Dataset: data (GitHub, ysnni2/PhotoTrip). Classes: beach, city, culture, festival, food, nature.

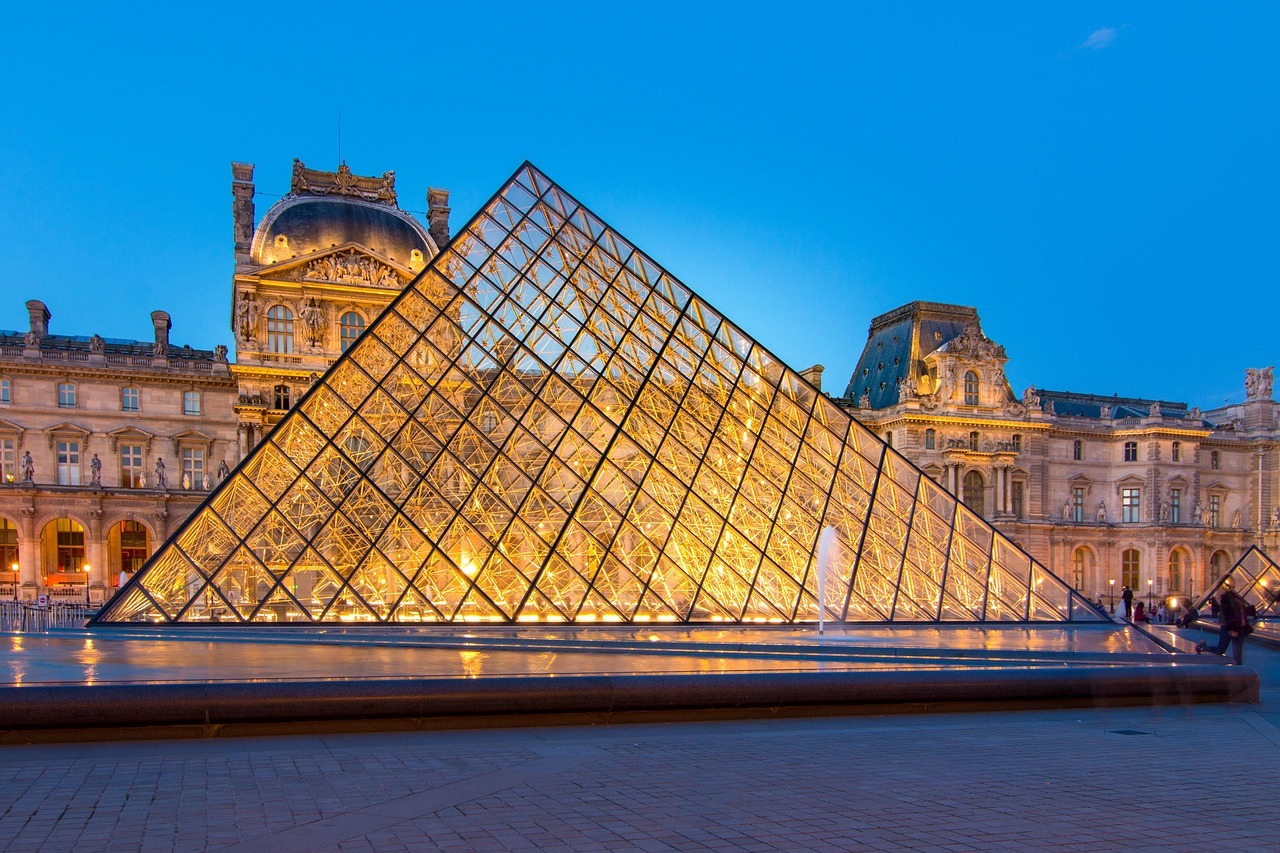
Label: culture

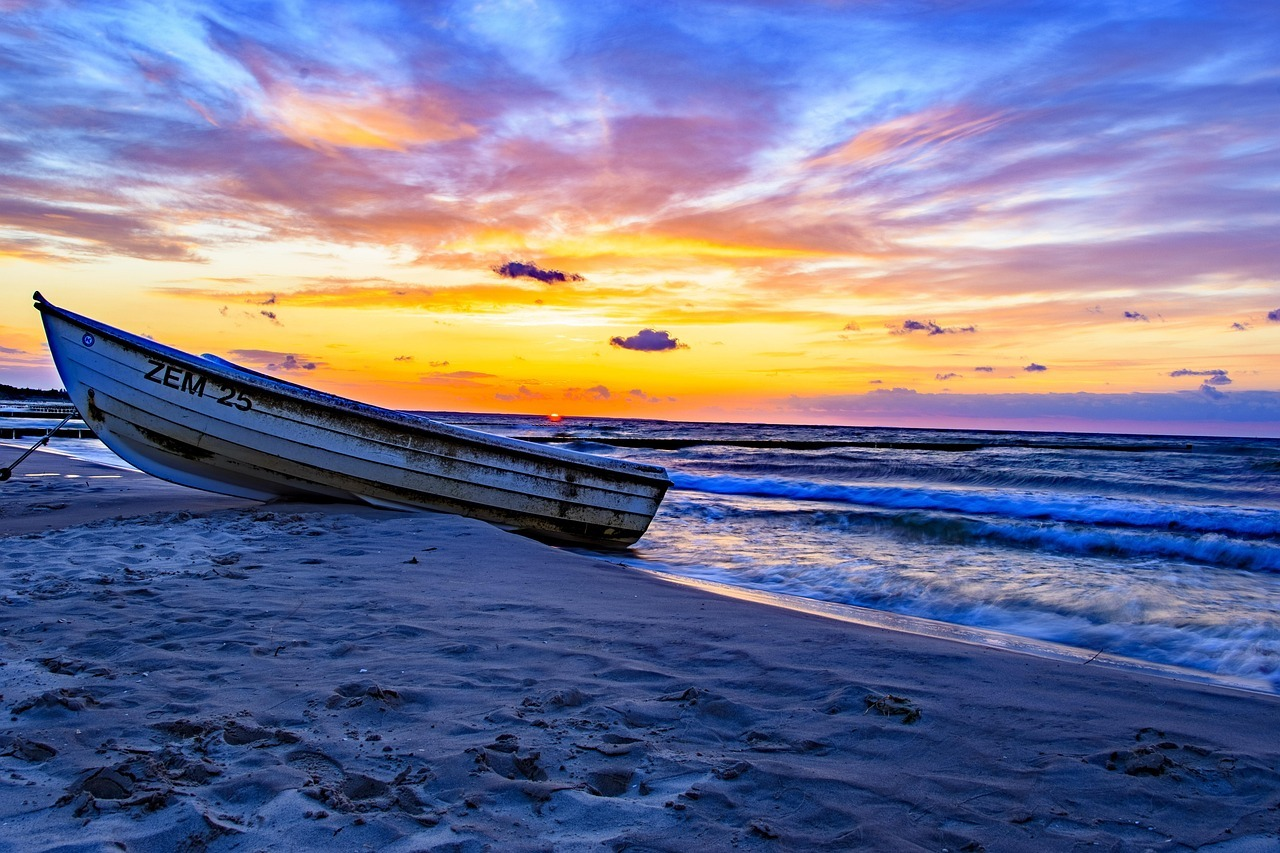
Label: beach

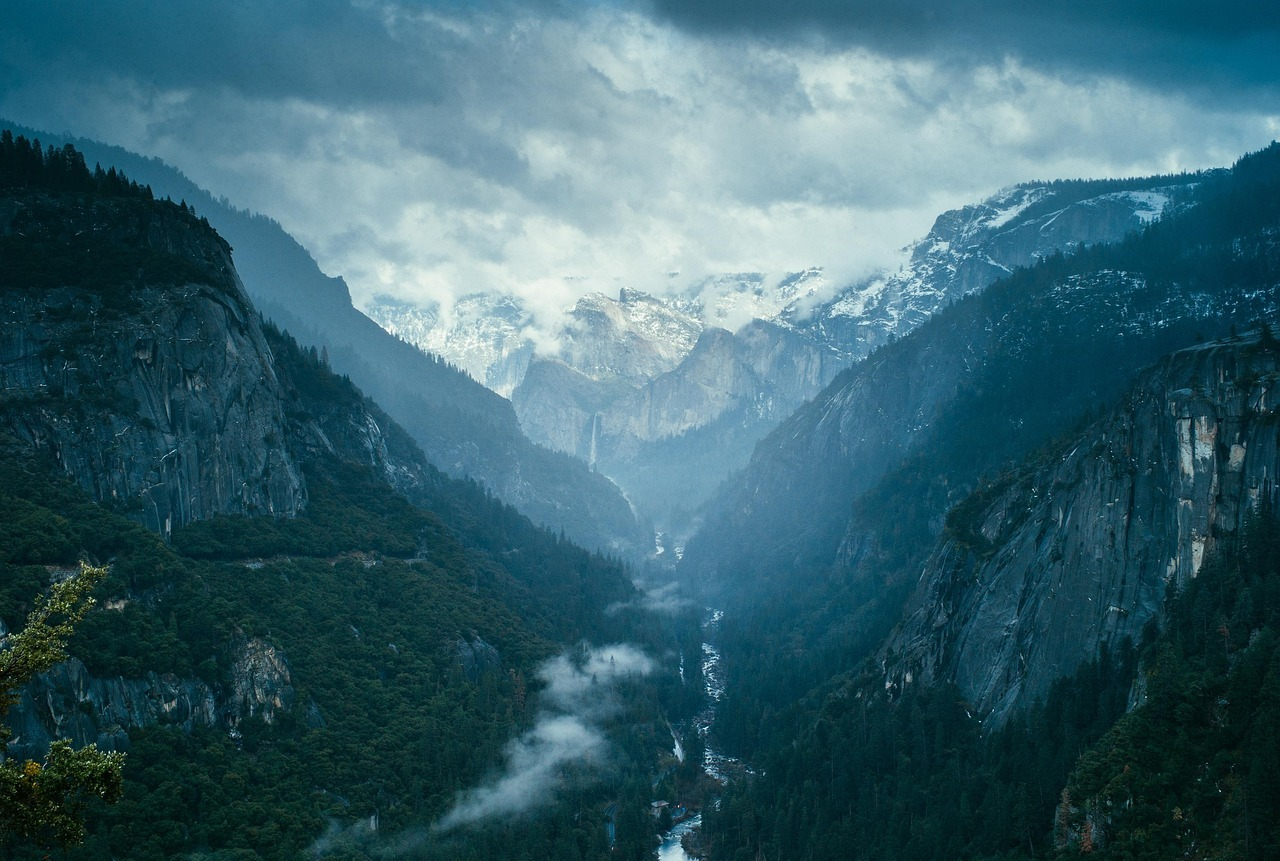
Label: nature

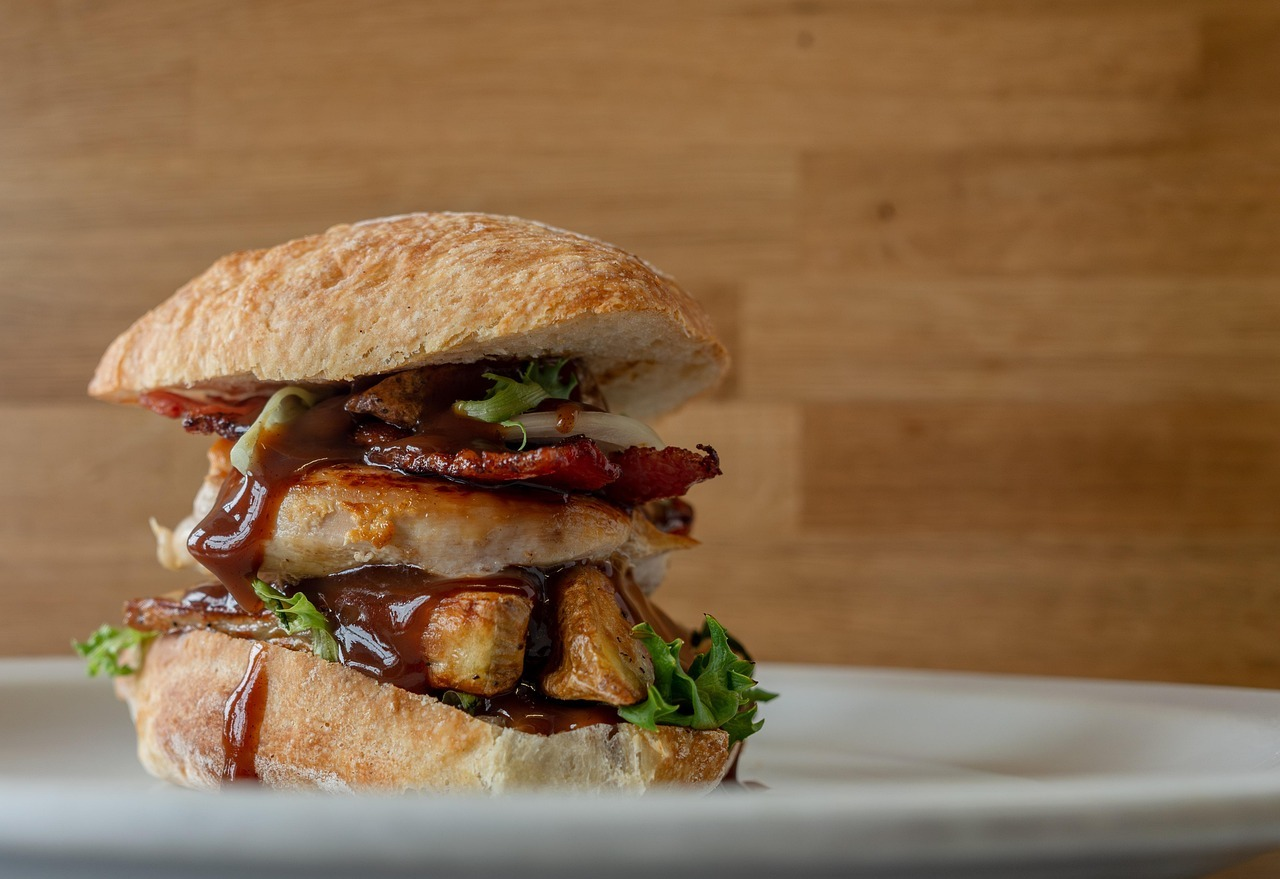
Label: food

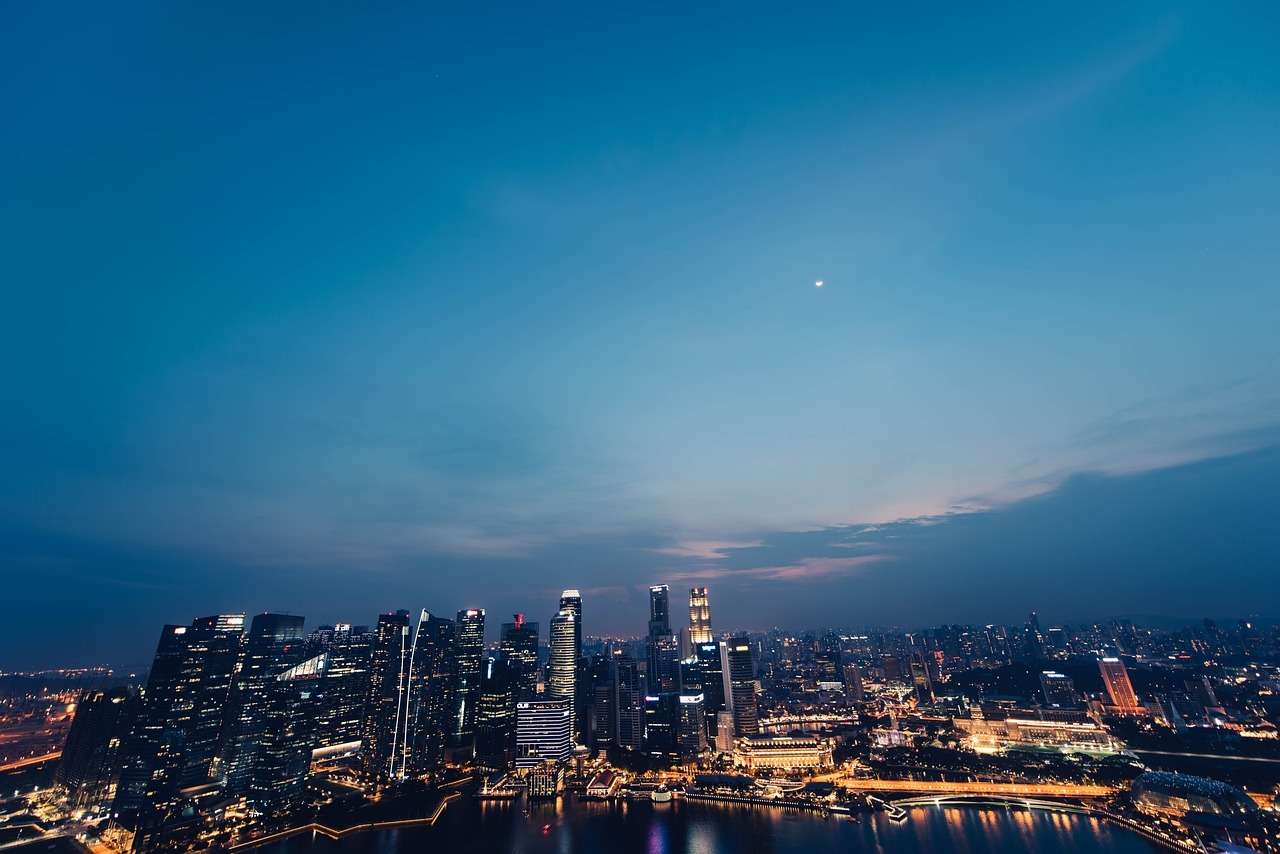
Label: city

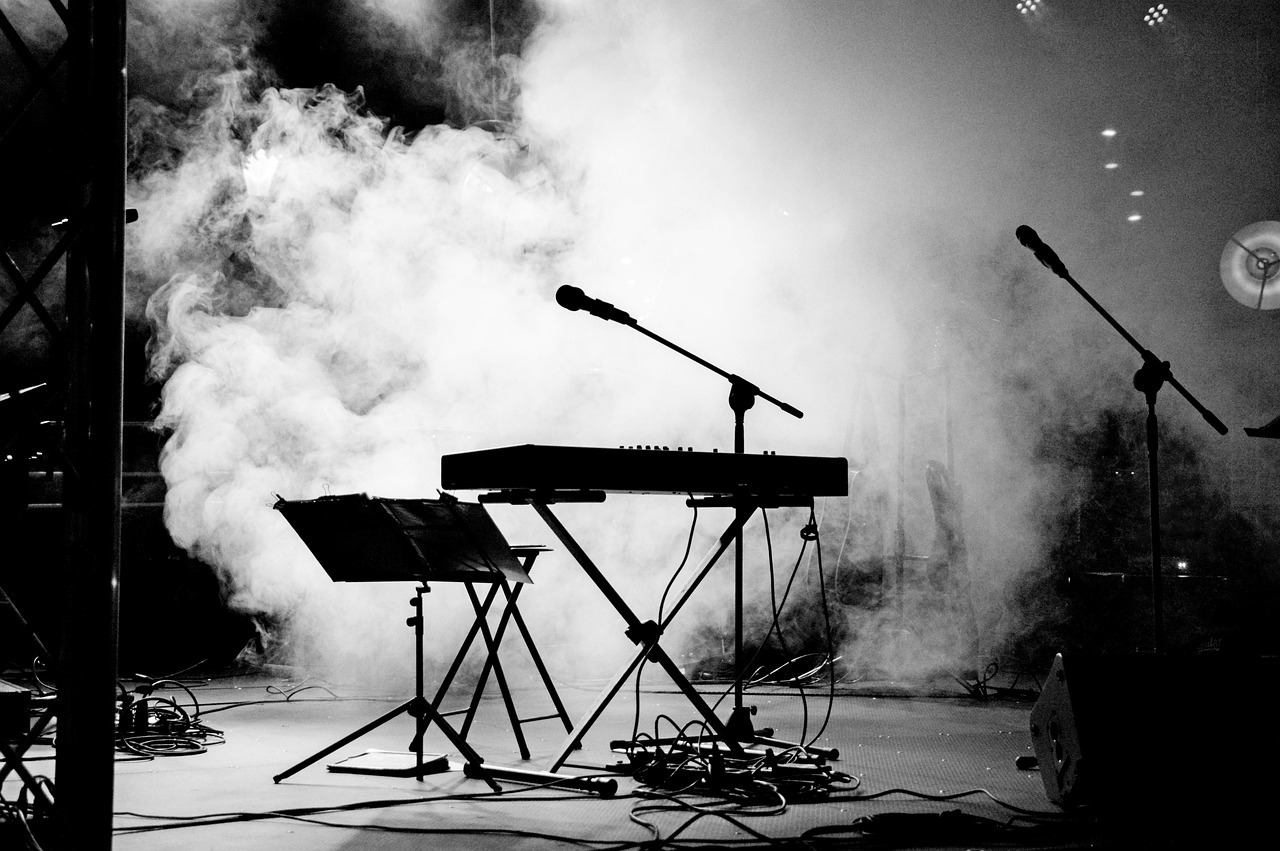
Label: festival
